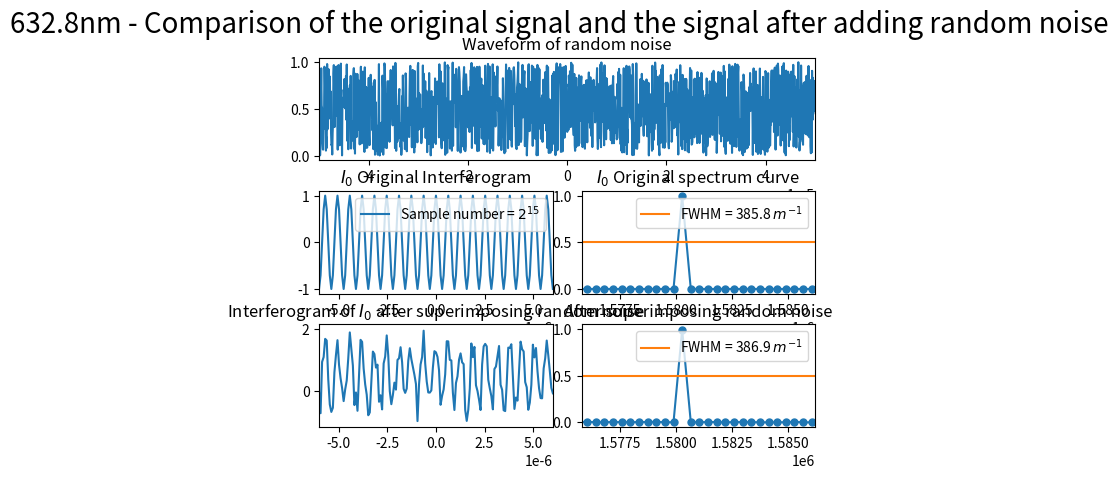

Reproduce this figure in Python.
import numpy as np
import matplotlib.pyplot as plt
from scipy.fftpack import fft
from pylab import *
import random
import matplotlib.gridspec as gridspec

##########################################################################
# 本程序模拟动镜倾斜误差影响下的傅里叶变换光谱测量系统的光谱测量曲线
# 程序具体参数如下：
#   - 采样间隔选取 79.1nm
#   - 干涉图波长选取 632.8nm
#   - 干涉图采样点数选取 2^15
#   - 本程序只叠加一种噪声----随机噪声
##########################################################################

def GetFFT(I0, Iw0, n0):
    Y0 = 2*abs(fft(I0,n0))
    Y0_max = max(Y0);
    Y0 = Y0/Y0_max
    Y0 = Y0[:int(n0/2)]

    Yw0 = 2*abs(fft(Iw0,n0))
    Yw0_max = max(Yw0);
    Yw0 = Yw0/Yw0_max
    Yw0 = Yw0[:int(n0/2)]
    return Y0, Yw0

# 波长为632.8nm
laimda0 = 632.8*10**(-9)
# 79.1nm的采样间隔 
i = 79.1*10**(-9)
# 中心点的采样频
sigma0 = 1/laimda0
p1 = (-1)*(2**14)*79.1*10**(-9)
# 2**n个点 
p2 = (2**14-1)*79.1*10**(-9)
# 无补零 
x0 = np.arange(p1, p2, i)
n0 = n1 = 2**(int(np.log2(len(x0)))+1)
print("n0 length = %d" %n0)

I0 = np.cos(2*np.pi*sigma0*x0)

# 设置频谱图的横坐标
fs_0 = 1/i*np.arange(n0/2)/n0

#####################################################################################
#  此部分为叠加随机噪声
#####################################################################################
# noise_rand = [random.uniform(-1, 1) for _ in range(len(x0))]
noise_rand = [random.uniform(0, 1) for _ in range(len(x0))]

Iw1 = I0 + noise_rand

Y0, Yw1 = GetFFT(I0, Iw1, n0)

# 设置频谱图的横坐标
fs_1 = 1/i*np.arange(n0/2)/n0

best_Y0_average_range = 0.5*np.ones((Yw1.size, 1))

figure(1)

gs = gridspec.GridSpec(3, 6)
gs.update(wspace=0.5, hspace=0.3)

subplot(gs[0, :6])
plt.plot(x0, noise_rand)
plt.xlim(-0.00005, 0.00005)
plt.title("Waveform of random noise")

subplot(gs[1, 0:3])
s1, = plt.plot(x0, I0)
plt.legend(handles=[s1],labels=['Sample number = $2^{15}$'], loc='upper right')
plt.xlim(-6*(10**(-6)), 6*(10**(-6)))
plt.title("$I_0$ Original Interferogram")


subplot(gs[1, 3:6])
s1, = plt.plot(fs_1, Y0, marker='o', ms=5)
p1, = plt.plot(fs_0,best_Y0_average_range)
plt.legend(handles=[p1],labels=['FWHM = 385.8 $m^{-1}$'], loc='upper right')
plt.title("$I_0$ Original spectrum curve")
plt.xlim(1.5758*(10**6), 1.58622*(10**6))

subplot(gs[2, 0:3])
plt.plot(x0, Iw1)
plt.xlim(-6*(10**(-6)), 6*(10**(-6)))
plt.title("Interferogram of $I_0$ after superimposing random noise")

subplot(gs[2, 3:6])
plt.plot(fs_1, Yw1, marker='o', ms=5)
p2, = plt.plot(fs_0,best_Y0_average_range)
plt.legend(handles=[p2],labels=['FWHM = 386.9 $m^{-1}$'], loc='upper right')
plt.title("After superimposing random noise")
plt.xlim(1.5758*(10**6), 1.58622*(10**6))

plt.suptitle("632.8nm - Comparison of the original signal and the signal after adding random noise", fontsize = 20)

plt.show()
